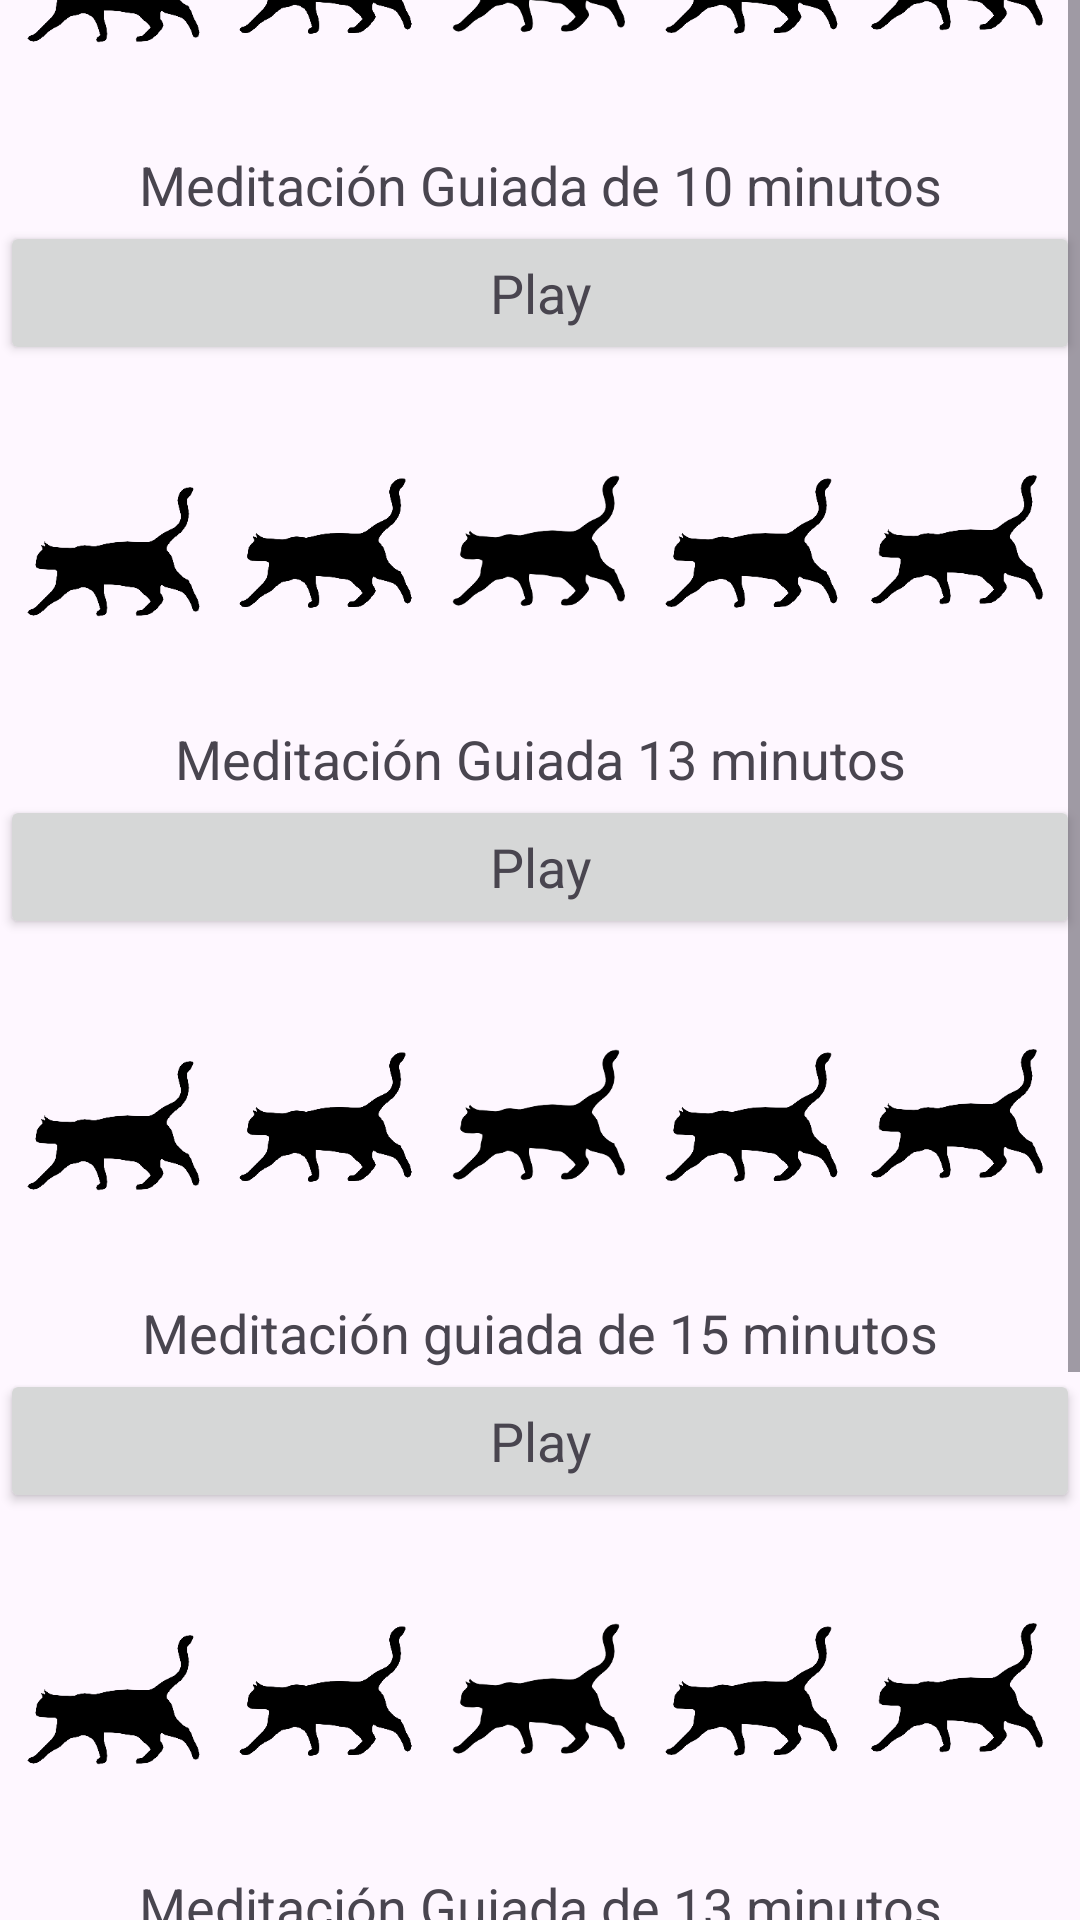

Produce the Android XML layout that renders to this screen, including the resource entries it uses.
<!-- AndroidManifest.xml: application theme Theme.AnxietyCatApp -->
<!-- res/layout/activity_meditacion.xml -->
<?xml version="1.0" encoding="utf-8"?>
<androidx.constraintlayout.widget.ConstraintLayout xmlns:android="http://schemas.android.com/apk/res/android"
    xmlns:app="http://schemas.android.com/apk/res-auto"
    xmlns:tools="http://schemas.android.com/tools"
    android:layout_width="match_parent"
    android:layout_height="match_parent"
    android:backgroundTint="#F3F3F3"
    tools:context=".Meditacion">

    <Button
        android:id="@+id/botonpausaMeditacion"
        android:layout_width="match_parent"
        android:layout_height="wrap_content"
        android:gravity="center"
        android:backgroundTint="@color/white"
        android:text="Pausa la meditación"
        android:textColor="@color/white"
        android:textSize="25dp"
        android:background="#512DA8"
        app:layout_constraintBottom_toTopOf="@+id/scrollView2"
        app:layout_constraintEnd_toEndOf="parent"
        app:layout_constraintStart_toStartOf="parent"
        app:layout_constraintTop_toTopOf="parent" />

    <ScrollView
        android:id="@+id/scrollView2"
        android:layout_width="match_parent"
        android:layout_height="710dp"
        android:background="@drawable/backdgroundmain"
        app:layout_constraintBottom_toBottomOf="parent"
        app:layout_constraintEnd_toEndOf="parent"
        app:layout_constraintTop_toBottomOf="@+id/botonpausaMeditacion"
        app:layout_constraintTop_toTopOf="parent"
        app:layout_constraintVertical_bias="1">

        <LinearLayout
            android:layout_width="match_parent"
            android:layout_height="wrap_content"
            android:orientation="vertical">


            <ImageView
                android:layout_width="match_parent"
                android:layout_height="119dp"
                android:layout_gravity="center"
                android:src="@drawable/banner" />

            <TextView
                android:id="@+id/meditacionA"
                android:layout_width="match_parent"
                android:layout_height="wrap_content"
                android:gravity="center"
                android:text="Meditación Guiada de 10 minutos"
                android:textAppearance="@style/TextAppearance.AppCompat.Medium" />

            <Button
                android:id="@+id/botonmeditacionA"
                android:layout_width="match_parent"
                android:layout_height="wrap_content"
                android:text="Play"
                android:textAppearance="@style/TextAppearance.AppCompat.Medium" />

            <ImageView
                android:layout_width="match_parent"
                android:layout_height="119dp"
                android:layout_gravity="center"
                android:src="@drawable/banner" />

            <TextView
                android:id="@+id/meditacionB"
                android:layout_width="match_parent"
                android:layout_height="wrap_content"
                android:text="Meditación Guiada 13 minutos"
                android:gravity="center"
                android:textAppearance="@style/TextAppearance.AppCompat.Medium" />

            <Button
                android:id="@+id/botonmeditacionB"
                android:layout_width="match_parent"
                android:layout_height="wrap_content"
                android:text="Play"
                android:textAppearance="@style/TextAppearance.AppCompat.Medium" />

            <ImageView
                android:layout_width="match_parent"
                android:layout_height="119dp"
                android:layout_gravity="center"
                android:src="@drawable/banner" />

            <TextView
                android:id="@+id/meditacionC"
                android:layout_width="match_parent"
                android:layout_height="wrap_content"
                android:text="Meditación guiada de 15 minutos"
                android:gravity="center"
                android:textAppearance="@style/TextAppearance.AppCompat.Medium" />

            <Button
                android:id="@+id/botonmeditacionC"
                android:layout_width="match_parent"
                android:layout_height="wrap_content"
                android:text="Play"
                android:textAppearance="@style/TextAppearance.AppCompat.Medium" />

            <ImageView
                android:layout_width="match_parent"
                android:layout_height="119dp"
                android:layout_gravity="center"
                android:src="@drawable/banner" />

            <TextView
                android:id="@+id/meditacionD"
                android:layout_width="match_parent"
                android:layout_height="wrap_content"
                android:text="Meditación Guiada de 13 minutos"
                android:gravity="center"
                android:textAppearance="@style/TextAppearance.AppCompat.Medium" />

            <Button
                android:id="@+id/botonmeditacionD"
                android:layout_width="match_parent"
                android:layout_height="wrap_content"
                android:text="Play"
                android:textAppearance="@style/TextAppearance.AppCompat.Medium" />

            <ImageView
                android:layout_width="match_parent"
                android:layout_height="119dp"
                android:layout_gravity="center"
                android:src="@drawable/banner" />

            <TextView
                android:id="@+id/meditacionE"
                android:layout_width="match_parent"
                android:layout_height="wrap_content"
                android:text="Meditación Guiada de 15 minutos"
                android:gravity="center"
                android:textAppearance="@style/TextAppearance.AppCompat.Medium" />

            <Button
                android:id="@+id/botonmeditacionE"
                android:layout_width="match_parent"
                android:layout_height="wrap_content"
                android:text="Play"
                android:textAppearance="@style/TextAppearance.AppCompat.Medium" />

        </LinearLayout>
    </ScrollView>
</androidx.constraintlayout.widget.ConstraintLayout>
<!-- resources referenced by this layout -->
<resources>
  <!-- drawable banner: png bitmap (drawable, 31310 bytes) -->
  <style name="Theme.AnxietyCatApp" parent="Base.Theme.AnxietyCatApp" />
  <style name="Base.Theme.AnxietyCatApp" parent="Theme.Material3.DayNight.NoActionBar">
          
          
      </style>
  <!-- not gathered from this repository: default colours our renderer supplied (Android Studio template values) -->
  <color name="white">#FFFFFFFF</color>
</resources>
